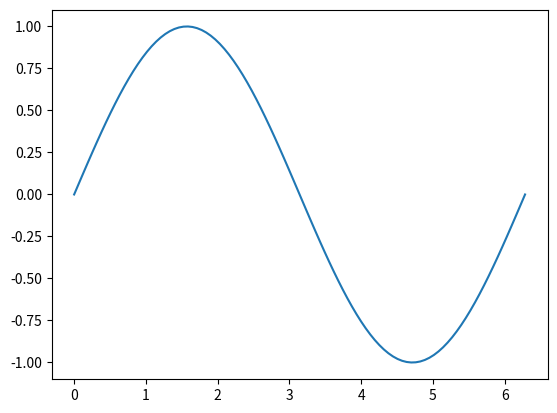
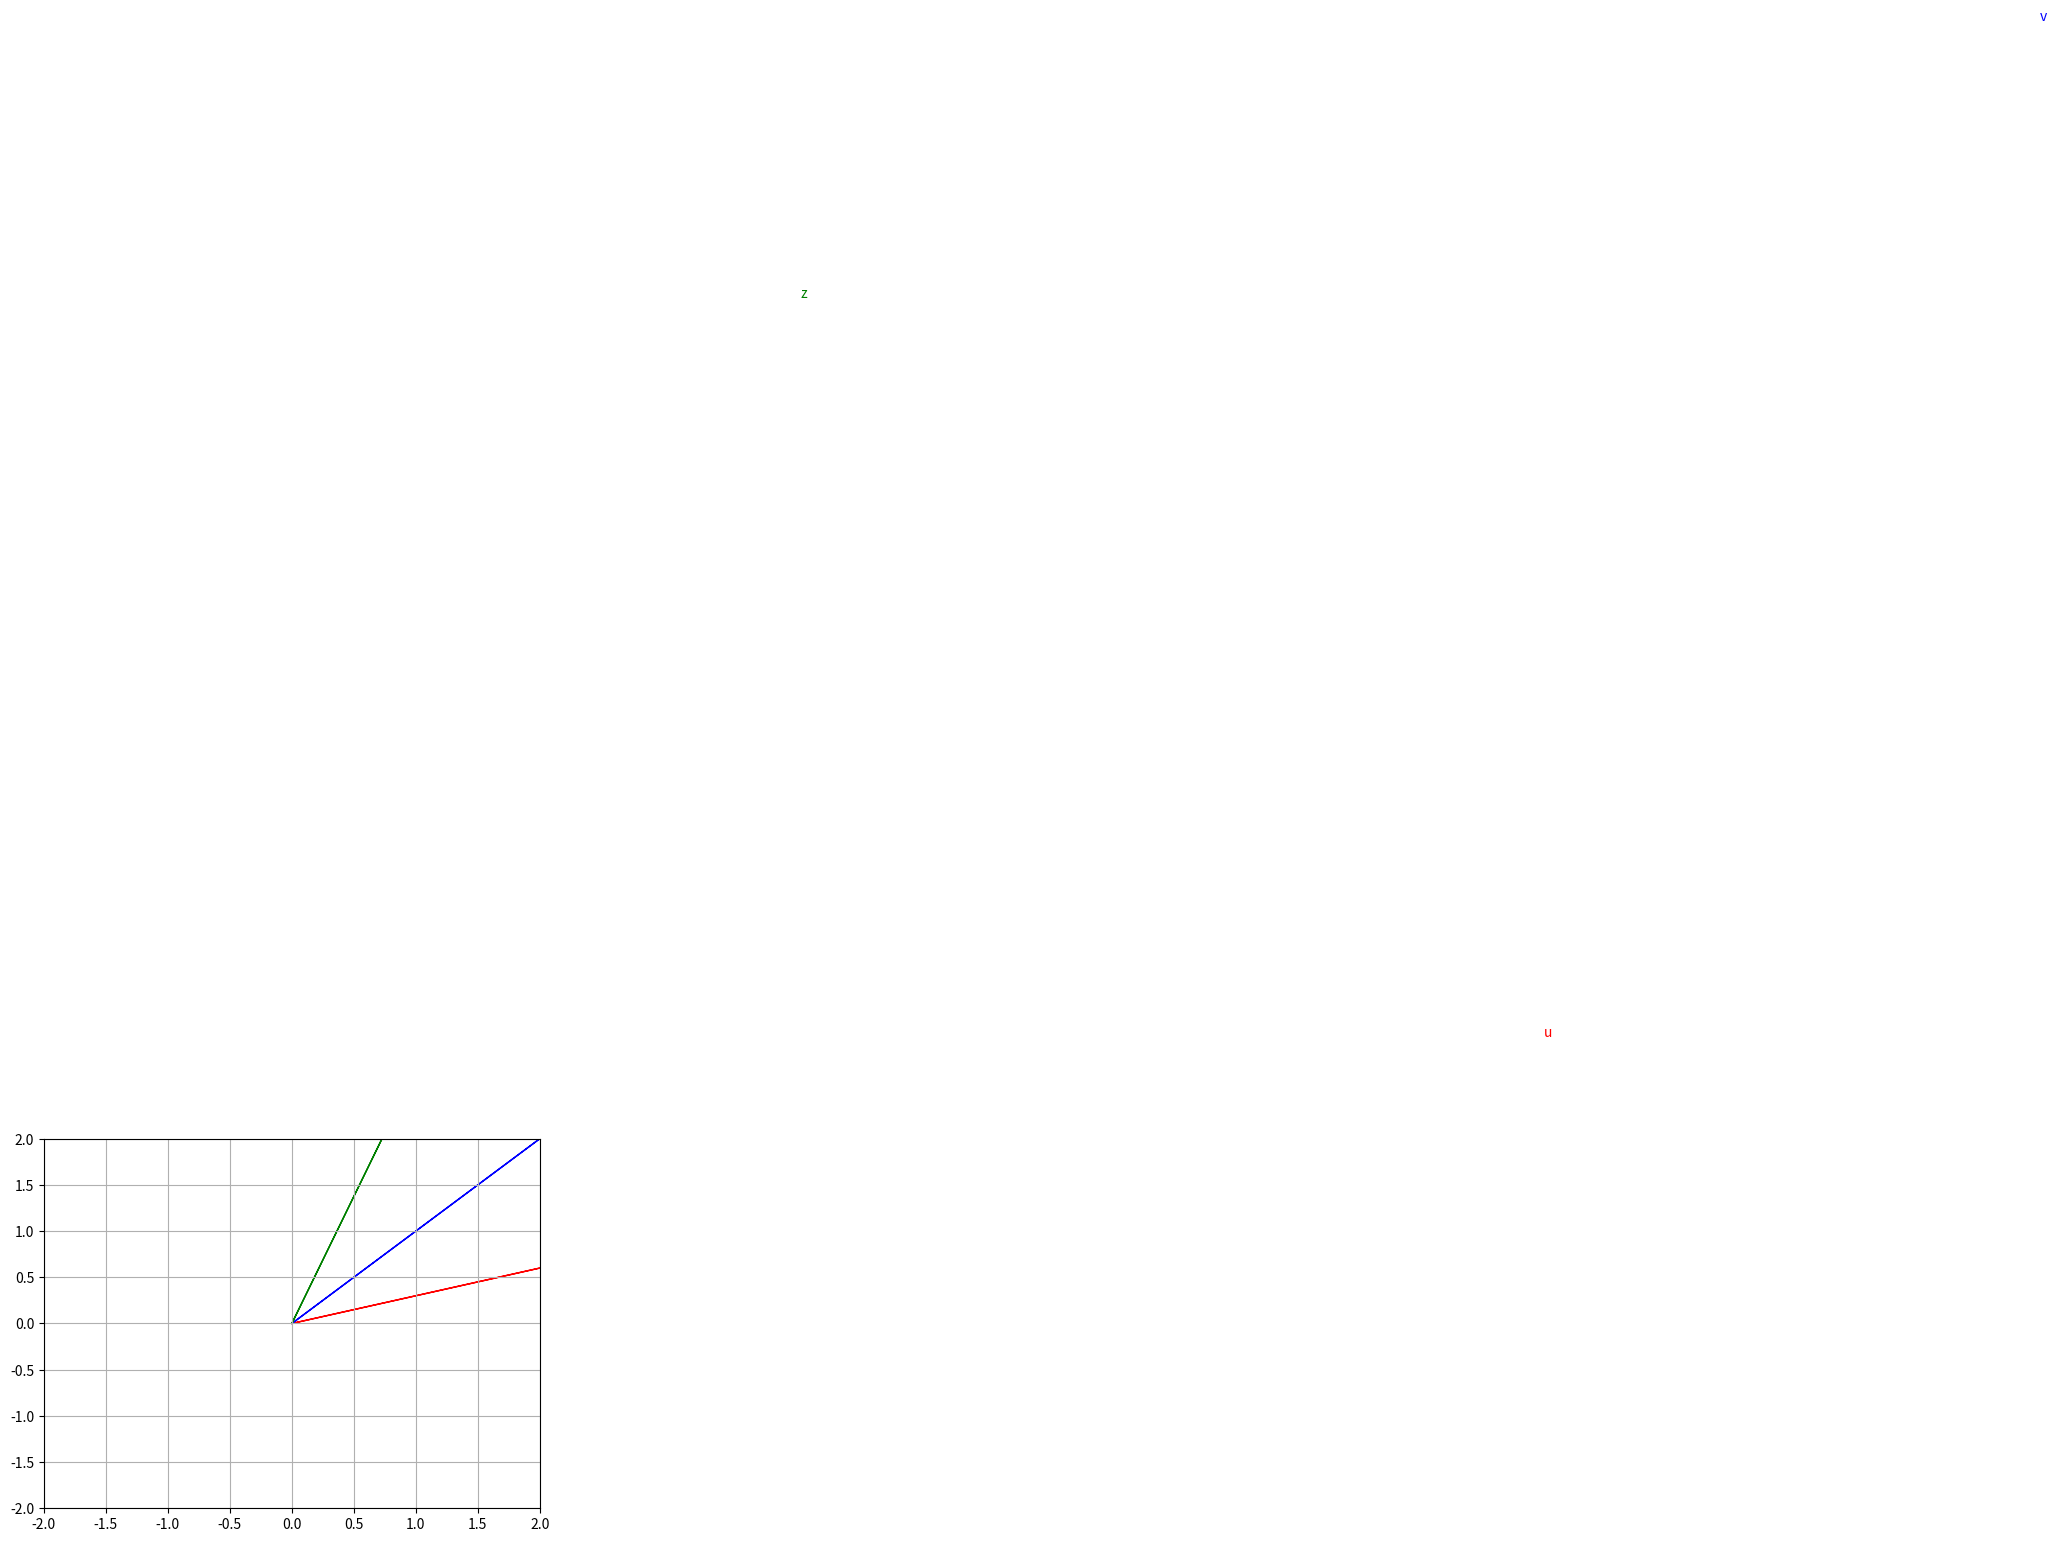

Python code for these plots, in order:
# NumPy is a Python library used for working with arrays, linear algebra, fourier transform, and matrices. NumPy stands for Numerical Python and it is an open source project. The array object in NumPy is called ndarray, it provides a lot of supporting functions that make working with ndarray very easy.

import numpy as np



def Plotvec1(u, z, v):
    fig, ax = plt.subplots()  # Create a figure and axis
    
    ax.arrow(0, 0, *u, head_width=0.05, color='r', head_length=0.1)  # Red arrow for u
    plt.text(*(u + 0.1), 'u', color='r')  

    ax.arrow(0, 0, *v, head_width=0.05, color='b', head_length=0.1)  # Blue arrow for v
    plt.text(*(v + 0.1), 'v', color='b')  

    ax.arrow(0, 0, *z, head_width=0.05, color='g', head_length=0.1)  # Green arrow for z
    plt.text(*(z + 0.1), 'z', color='g')  

    plt.ylim(-2, 2)
    plt.xlim(-2, 2)
    plt.grid()  # Optional: Add grid for better visualization

    plt.show()







print(np.__version__)

a = np.array([1,3,"Muzammil",88])

print(a)

print(type(a))
print(a.dtype)

print(a[0:3])

nums = np.array([1,2,3,4,5,6,7,8,9,10])

print(nums[1:11:2])
#  this  will print the even nums rem how slicing parameters works

### Numpy Statistical Functions

numbers = np.array([2,-1,22,10])
mean = numbers.mean()
print(mean)
# standard deviation
standard_daviation = numbers.std()
print(standard_daviation)
max = numbers.max()
min = numbers.min()

print(f"max: {max}, min: {min}")

# vectors

u = np.array([10,3])
v = np.array([4,11])
z = []

z = u+v
#  this will simply append the two
print(z)
#  this will correctly add the two vectors dimensionally
z = np.add(u,v)
print(z)

import matplotlib.pyplot as plt

x = np.linspace(0, 2*np.pi, 100)
y = np.sin(x)
plt.plot(x,y)
plt.show()
Plotvec1(u,v,z)
#  similarly we can also perform other vecotr operations


z = np.subtract(u,v)
print(z)
z = np.multiply(u,v)
print(z)
z = np.divide(u,v)
print(z)

#  dot product
z = np.dot(u,v)
print(z)

# x.y = x1y1 + x2y2

#  adding contant to a numpy array means it will be added to every element
u = u+1
print(u)



# 